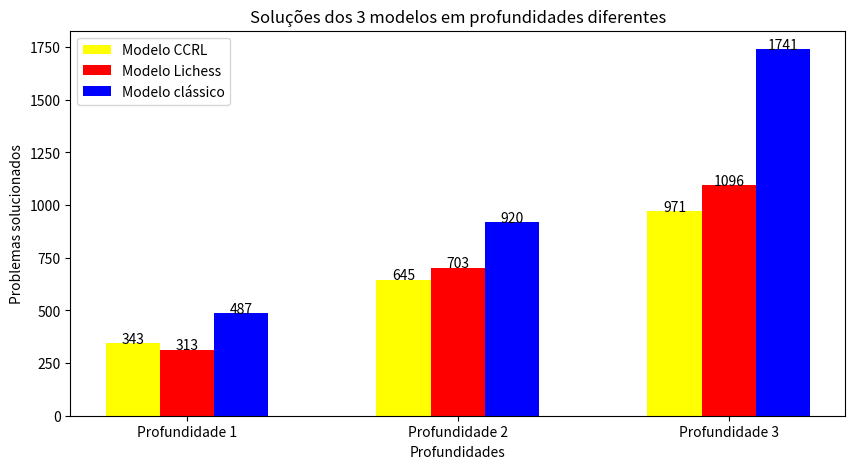

The matplotlib source for this figure: (Note: this script raises an exception after producing the figure.)
# Primeiramente importamos as libs
import numpy as np
import matplotlib.pyplot as plt

def addlabels(x,y, bar):
    for i in range(len(x)):
        plt.text(i+bar, y[i], y[i], ha = 'center')

# Gráfico sobre notas de 3 alunos nas provas do semestre
deepchess_computer = [343, 645, 971]
deepchess_lichess = [313, 703, 1096]
minimax  = [487, 920, 1741]
 

# Definindo a largura das barras
barWidth = 0.2

# Aumentando o gráfico
plt.figure(figsize=(10,5))

# Definindo a posição das barras
r1 = np.arange(len(deepchess_computer))
r2 = [x + barWidth for x in r1]
r3 = [x + barWidth for x in r2]
 
# Criando as barras
plt.bar(r1, deepchess_computer, color='yellow', width=barWidth, label='Modelo CCRL')
addlabels(r1,deepchess_computer,0)
plt.bar(r2, deepchess_lichess, color='red', width=barWidth, label='Modelo Lichess')
addlabels(r2,deepchess_lichess,barWidth)
plt.bar(r3, minimax, color='blue', width=barWidth, label='Modelo clássico')
addlabels(r3,minimax, 2*barWidth)
 
# Adiciando legendas as barras
plt.xlabel('Profundidades')
plt.xticks([r + barWidth for r in range(len(deepchess_computer))], ['Profundidade 1', 'Profundidade 2', 'Profundidade 3'])
plt.ylabel('Problemas solucionados')
plt.title('Soluções dos 3 modelos em profundidades diferentes')
 
# Criando a legenda e exibindo o gráfico
plt.legend()
plt.savefig("Imagens/Comparacao.pdf")